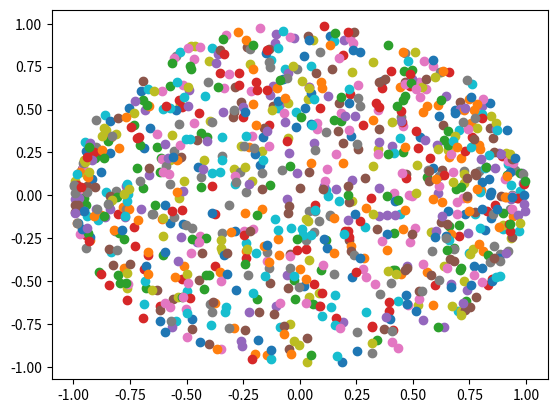

Source code (Python):
import numpy as np 
import matplotlib.pyplot as plt 

x = np.random.rand(1, 1000) * 2 - 1

for i in range(1000):
    plt.scatter(x[0,i], np.random.rand(1, 1) * 2 * np.sqrt(1 - x[0,i] ** 2) - np.sqrt(1 - x[0, i] ** 2))

plt.savefig("point.png")
plt.show()
